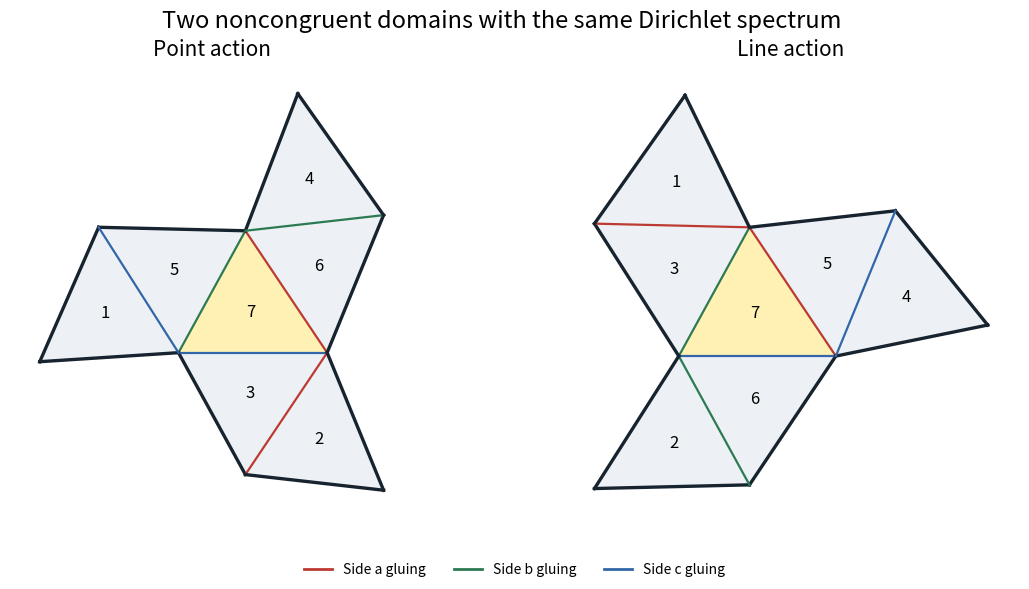

The matplotlib source for this figure:
"""Generate paper-20-drums.png in the caller's CWD with declared root dependencies."""
from pathlib import Path
import numpy as np
import matplotlib.pyplot as plt
from matplotlib.patches import Polygon
from matplotlib.lines import Line2D


def permutations(dual=False):
    vectors=np.array([[(i>>j)&1 for j in range(3)] for i in range(1,8)],int)
    result=[]
    for i,j in [(0,1),(1,2),(2,0)]:
        matrix=np.eye(3,dtype=int);matrix[i,j]=1
        if dual:matrix=matrix.T
        result.append([next(k for k,w in enumerate(vectors) if np.array_equal(matrix@v%2,w)) for v in vectors])
    return result


def reflect(points,a,b):
    direction=(b-a)/np.linalg.norm(b-a)
    matrix=2*np.outer(direction,direction)-np.eye(2)
    return (points-a)@matrix+a


def assemble(actions):
    triangle=np.array([[0.,0.],[1.,0.],[.45,.82]])
    tiles={7:triangle};queue=[7]
    while queue:
        label=queue.pop(0)
        for side,p in enumerate(actions):
            target=p[label-1]+1
            if target!=label and target not in tiles:
                endpoints=[i for i in range(3) if i!=side]
                tiles[target]=reflect(tiles[label],*tiles[label][endpoints]);queue.append(target)
    assert len(tiles)==7
    return tiles


def main():
    fig,axes=plt.subplots(1,2,figsize=(12,6),dpi=96,facecolor='white')
    colors=['#bc3a31','#2c7a52','#3266a8']
    for ax,dual,title in zip(axes,[False,True],['Point action','Line action']):
        actions=permutations(dual);tiles=assemble(actions)
        for label,t in tiles.items():
            ax.add_patch(Polygon(t,facecolor='#fff1b3' if label==7 else '#edf1f6',edgecolor='none'))
            center=t.mean(axis=0);ax.text(*center,str(label),ha='center',va='center',fontsize=12)
            for side,p in enumerate(actions):
                endpoints=[i for i in range(3) if i!=side];edge=t[endpoints]
                if p[label-1]==label-1:ax.plot(*edge.T,color='#17232f',lw=2.4)
                elif label<p[label-1]+1:ax.plot(*edge.T,color=colors[side],lw=1.6)
        points=np.concatenate(list(tiles.values()));lo=points.min(axis=0);hi=points.max(axis=0)
        ax.set_xlim(lo[0]-.2,hi[0]+.2);ax.set_ylim(lo[1]-.2,hi[1]+.2)
        ax.set_aspect('equal');ax.axis('off');ax.set_title(title,fontsize=15)
    fig.suptitle('Two noncongruent domains with the same Dirichlet spectrum',fontsize=17,y=.96)
    fig.legend(handles=[Line2D([0],[0],color=c,lw=2,label=s)for c,s in zip(colors,['Side a gluing','Side b gluing','Side c gluing'])],loc='lower center',ncol=3,frameon=False)
    fig.subplots_adjust(left=.035,right=.965,bottom=.11,top=.87,wspace=.08)
    fig.savefig(Path.cwd()/'paper-20-drums.png',facecolor='white',transparent=False,dpi=96)
    plt.close(fig)


if __name__=='__main__':main()
